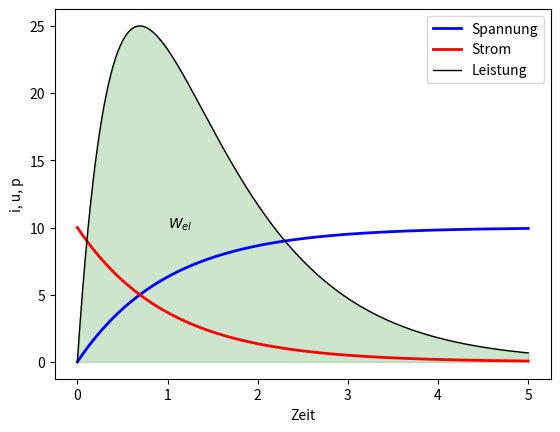

Python code for this plot:
#12_uneigendliches_integral.py
import numpy as np
import matplotlib.pyplot as plt
import scipy.integrate as integral
U0=10
R=1 #Ohm
C=1 #Farad
tau=R*C #Sekunden
#Spannugsverlauf am Kondensator
def u(t):
    return U0*(1-np.exp(-t/tau))
#Kondensatorstrom
def i(t):
    return U0*np.exp(-t/tau)/R
#Leistung
def p(t):
    return u(t)*i(t)
#obere Grenze->unendlich
g=np.inf
t = np.linspace(0,5,1000)
W=integral.quad(p,0,g)[0]
print("gespeicherte el. Energie:",W,"Ws")
fig, ax = plt.subplots()
ax.plot(t,u(t),"b-",lw=2,label="Spannung")
ax.plot(t,i(t),"r-",lw=2,label="Strom")
ax.plot(t,p(t),"k-",lw=1,label="Leistung")
ax.fill_between(t,p(t),where=p(t)>=0,color='g',alpha=0.2)
ax.legend(loc="best")
ax.annotate(r"$W_{el}$",xy=(2,1),xytext=(1,10))
ax.set(xlabel="Zeit",ylabel="i, u, p")
plt.show()